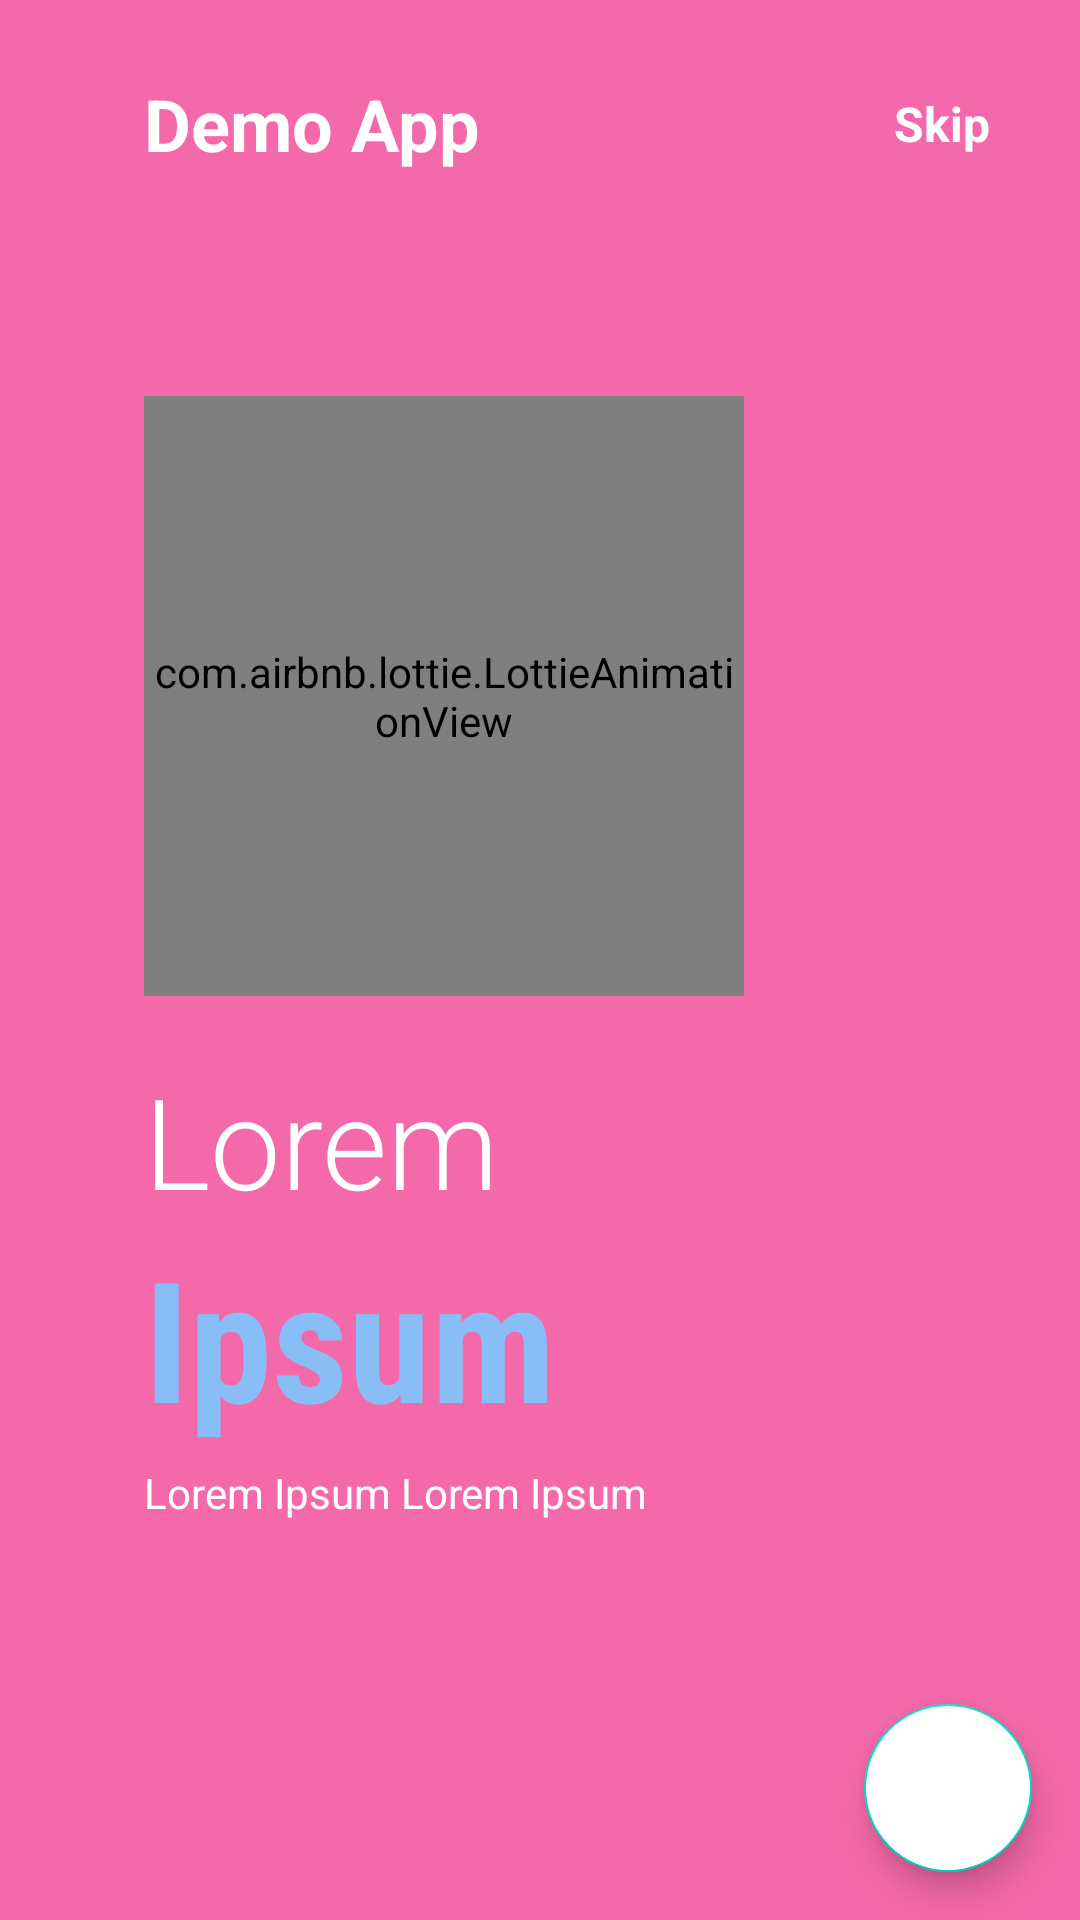

Reconstruct the res/layout file that produces this screen, plus the resources it refers to.
<!-- AndroidManifest.xml: application theme Theme.DemoApplicationMadeByEkaghni -->
<!-- res/layout/fragment_on_boarding3.xml -->
<?xml version="1.0" encoding="utf-8"?>
<androidx.constraintlayout.widget.ConstraintLayout xmlns:android="http://schemas.android.com/apk/res/android"
    android:layout_width="match_parent"
    android:layout_height="match_parent"
    xmlns:app="http://schemas.android.com/apk/res-auto"
    android:background="@color/pink">

<com.airbnb.lottie.LottieAnimationView
        android:id="@+id/lottieAnimationView"
        android:layout_width="200dp"
        android:layout_height="200dp"
        app:layout_constraintBottom_toBottomOf="parent"
        app:layout_constraintEnd_toEndOf="parent"
        app:layout_constraintHorizontal_bias=".3"
        app:layout_constraintStart_toStartOf="parent"
        app:layout_constraintTop_toTopOf="parent"
        app:layout_constraintVertical_bias=".3"
        app:lottie_rawRes="@raw/third" />

    <TextView
        android:id="@+id/textView"
        android:layout_width="wrap_content"
        android:layout_height="wrap_content"
        android:layout_marginTop="25dp"
        android:text="Demo App"
        android:textColor="@color/white"
        android:textSize="24sp"
        android:textStyle="bold"
        app:layout_constraintBottom_toTopOf="@+id/lottieAnimationView"
        app:layout_constraintEnd_toEndOf="parent"
        app:layout_constraintHorizontal_bias="0"
        app:layout_constraintStart_toStartOf="@+id/lottieAnimationView"
        app:layout_constraintTop_toTopOf="parent"
        app:layout_constraintVertical_bias="0" />

    <TextView
        android:id="@+id/textView6"
        android:layout_width="wrap_content"
        android:layout_height="wrap_content"
        android:layout_marginRight="30dp"
        android:text="Skip"
        android:textColor="@color/white"
        android:textSize="16sp"
        android:textStyle="bold"
        app:layout_constraintBottom_toBottomOf="@+id/textView"
        app:layout_constraintEnd_toEndOf="parent"
        app:layout_constraintHorizontal_bias="1"
        app:layout_constraintStart_toEndOf="@+id/textView"
        app:layout_constraintTop_toTopOf="@+id/textView" />

    <TextView
        android:id="@+id/textView2"
        android:layout_width="wrap_content"
        android:layout_height="wrap_content"
        android:layout_marginTop="20dp"
        android:fontFamily="sans-serif-light"
        android:text="Lorem"
        android:textSize="42sp"
        android:textColor="@color/white"
        app:layout_constraintBottom_toBottomOf="parent"
        app:layout_constraintEnd_toEndOf="parent"
        app:layout_constraintHorizontal_bias="0"
        app:layout_constraintStart_toStartOf="@+id/lottieAnimationView"
        app:layout_constraintTop_toBottomOf="@+id/lottieAnimationView"
        app:layout_constraintVertical_bias="0" />

    <TextView
        android:id="@+id/textView3"
        android:layout_width="wrap_content"
        android:layout_height="wrap_content"
        android:fontFamily="sans-serif-condensed"
        android:text="Ipsum"
        android:textColor="@color/blue"
        android:textSize="56sp"
        android:textStyle="bold"
        app:layout_constraintBottom_toBottomOf="parent"
        app:layout_constraintEnd_toEndOf="parent"
        app:layout_constraintHorizontal_bias="0"
        app:layout_constraintStart_toStartOf="@+id/textView2"
        app:layout_constraintTop_toBottomOf="@+id/textView2"
        app:layout_constraintVertical_bias="0" />

    <TextView
        android:id="@+id/textView4"
        android:layout_width="0dp"
        android:layout_height="0dp"
        android:layout_marginTop="5dp"
        android:text="Lorem Ipsum Lorem Ipsum"
        android:textColor="@color/white"
        android:textSize="14sp"
        app:layout_constraintBottom_toBottomOf="parent"
        app:layout_constraintEnd_toEndOf="parent"
        app:layout_constraintHeight_percent=".1"
        app:layout_constraintHorizontal_bias="0"
        app:layout_constraintStart_toStartOf="@+id/textView3"
        app:layout_constraintTop_toBottomOf="@+id/textView3"
        app:layout_constraintVertical_bias="0"
        app:layout_constraintWidth_percent=".5" />

















    <ImageView
        android:layout_width="50dp"
        android:layout_height="10dp"
        android:src="@drawable/tab3"
        app:layout_constraintVertical_bias=".6"
        app:layout_constraintHorizontal_bias="0"
        android:layout_marginLeft="5dp"
        app:layout_constraintBottom_toBottomOf="parent"
        app:layout_constraintEnd_toEndOf="parent"
        app:layout_constraintStart_toStartOf="@+id/textView4"
        app:layout_constraintTop_toBottomOf="@+id/textView4" />

    <com.google.android.material.floatingactionbutton.FloatingActionButton
        android:id="@+id/fab"
        android:layout_width="wrap_content"
        android:layout_height="wrap_content"
        android:backgroundTint="@color/white"
        android:src="@drawable/right"
        app:layout_constraintVertical_bias="1"
        app:layout_constraintHorizontal_bias="1"
        android:layout_margin="16dp"
        app:layout_constraintBottom_toBottomOf="parent"
        app:layout_constraintEnd_toEndOf="parent"
        app:layout_constraintStart_toStartOf="parent"
        app:layout_constraintTop_toTopOf="parent" />

</androidx.constraintlayout.widget.ConstraintLayout>
<!-- resources referenced by this layout -->
<resources>
  <color name="blue">#88bef5</color>
  <color name="pink">#f469a9</color>
  <color name="white">#FFFFFFFF</color>
  <style name="Theme.DemoApplicationMadeByEkaghni" parent="Theme.MaterialComponents.DayNight.NoActionBar">
          
          <item name="colorPrimary">@color/purple_500</item>
          <item name="colorPrimaryVariant">@color/purple_700</item>
          <item name="colorOnPrimary">@color/white</item>
          
          <item name="colorSecondary">@color/teal_200</item>
          <item name="colorSecondaryVariant">@color/teal_700</item>
          <item name="colorOnSecondary">@color/black</item>
          
          <item name="android:statusBarColor" tools:targetApi="l">?attr/colorPrimaryVariant</item>
          
      </style>
  <color name="purple_500">#FF6200EE</color>
  <color name="purple_700">#FF3700B3</color>
  <color name="teal_200">#FF03DAC5</color>
  <color name="teal_700">#FF018786</color>
  <color name="black">#FF000000</color>
</resources>
